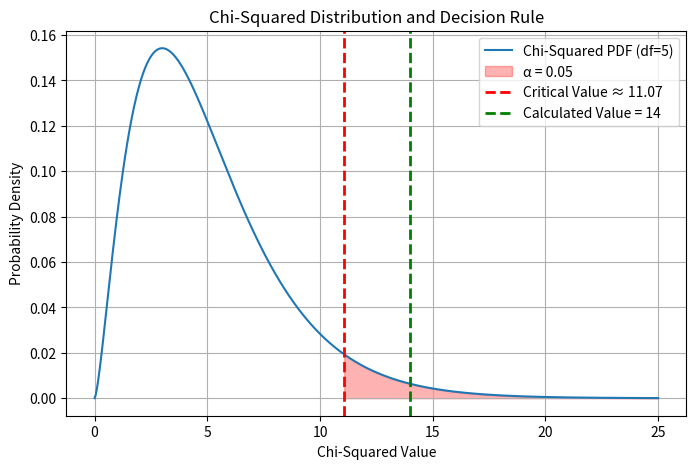

Here is the Python script that generated this plot:
import numpy as np
import matplotlib.pyplot as plt
import scipy.stats as stats

# Parameters for the chi-squared distribution
df = 5  # Degrees of freedom
alpha = 0.05  # Significance level

# Critical value for the chi-squared distribution
critical_value = stats.chi2.ppf(1 - alpha, df)
print(f"Critical Value: {critical_value:.2f}")

# Example calculated value (should be > critical_value to reject H0)
calculated_value = 14
print(f"Calculated Value: {calculated_value}")

# x values for the chi-squared distribution
x = np.linspace(0, 25, 500)
y = stats.chi2.pdf(x, df)

plt.figure(figsize=(8, 5))
plt.plot(x, y, label=f'Chi-Squared PDF (df={df})')

# Fill area beyond critical value (tail area)
x_tail = np.linspace(critical_value, 25, 500)
y_tail = stats.chi2.pdf(x_tail, df)
plt.fill_between(x_tail, y_tail, color='red', alpha=0.3, label=f'α = {alpha}')

# Plot critical value line
plt.axvline(x=critical_value, color='red', linestyle='--', linewidth=2, label=f'Critical Value ≈ {critical_value:.2f}')
# Plot calculated value line
plt.axvline(x=calculated_value, color='green', linestyle='--', linewidth=2, label=f'Calculated Value = {calculated_value}')

plt.xlabel('Chi-Squared Value')
plt.ylabel('Probability Density')
plt.title('Chi-Squared Distribution and Decision Rule')
plt.legend()
plt.grid(True)
plt.show()

# Compute p-value
p_value = stats.chi2.sf(calculated_value, df)  # Survival function (1 - CDF)
print(f"p-value: {p_value:.4f}")

if calculated_value > critical_value:
    print("Reject the null hypothesis (H₀).")
else:
    print("Fail to reject the null hypothesis (H₀).")

if p_value < alpha:
    print("Reject the null hypothesis based on p-value.")
else:
    print("Fail to reject the null hypothesis based on p-value.")